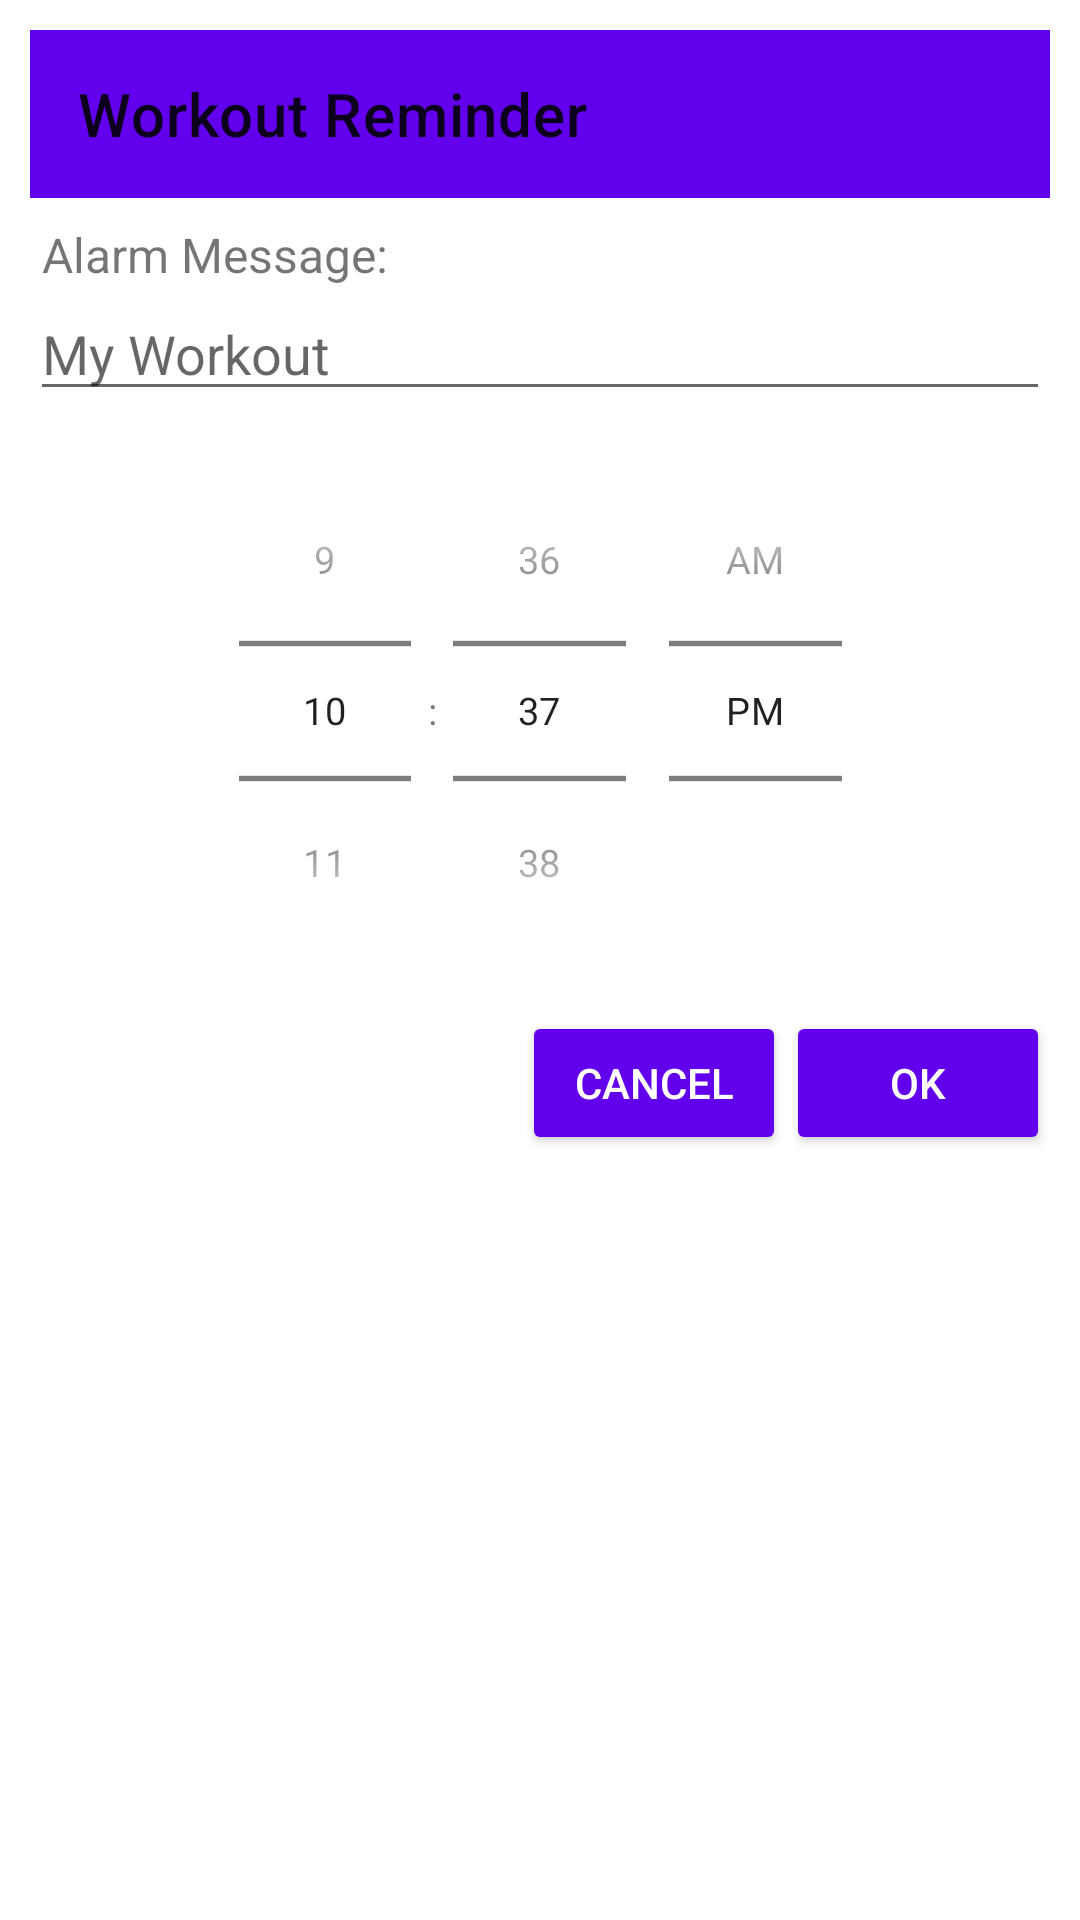

Here is an Android app screen rendered from its layout file. Give the layout XML and the strings, colors and styles it references.
<!-- AndroidManifest.xml: application theme Theme.FYPLatest1 -->
<!-- res/layout/reminder_dialog.xml -->
<?xml version="1.0" encoding="utf-8"?>
<LinearLayout xmlns:android="http://schemas.android.com/apk/res/android"
    android:layout_width="match_parent"
    android:layout_height="wrap_content"
    xmlns:app="http://schemas.android.com/apk/res-auto"
    android:orientation="vertical"
    android:padding="10dp"
    android:theme="@style/AppTheme">
    <androidx.appcompat.widget.Toolbar
        android:layout_width="match_parent"
        android:layout_height="wrap_content"
        android:background="@color/purple_500"
        android:backgroundTint="@color/purple_500"
        app:title="Workout Reminder"/>
    <TextView
        android:layout_width="match_parent"
        android:layout_height="wrap_content"
        android:text="Alarm Message:"
        android:textSize="16sp"
        android:layout_marginTop="8dp"
        android:layout_marginStart="4dp"/>
    <EditText
        android:layout_width="match_parent"
        android:layout_height="wrap_content"
        android:id="@+id/message"
        android:hint="My Workout"/>

    <TimePicker
        android:id="@+id/time_picker"
        android:layout_width="280dp"
        android:layout_gravity="center"
        android:scaleX="0.9"
        android:scaleY="0.9"
        android:timePickerMode="spinner"
        android:layout_height="200dp" />
    <LinearLayout
        android:layout_width="match_parent"
        android:layout_height="wrap_content"
        android:orientation="horizontal"
        android:gravity="end">
        <Button
            android:layout_width="wrap_content"
            android:layout_height="wrap_content"
            android:id="@+id/cancel_button"
            android:text="Cancel"
            android:backgroundTint="@color/purple_500"
            android:textColor="@color/white"/>
        <Button
            android:id="@+id/ok_button"
            android:layout_width="wrap_content"
            android:layout_height="wrap_content"
            android:text="OK"
            android:backgroundTint="@color/purple_500"
            android:textColor="@color/white"/>
    </LinearLayout>

</LinearLayout>
<!-- resources referenced by this layout -->
<resources>
  <color name="purple_500">#FF6200EE</color>
  <color name="white">#FFFFFFFF</color>
  <style name="AppTheme" parent="Theme.MaterialComponents.Light.DarkActionBar">
          
          <item name="colorPrimary">@color/purple_500</item>
          <item name="colorPrimaryDark">@color/purple_500</item>
          <item name="colorAccent">@color/purple_500</item>
          <item name="windowActionBar">false</item>
          <item name="windowNoTitle">true</item>
          <item name="android:imageButtonStyle">@style/Widget.AppCompat.Button.Borderless</item>
      </style>
  <style name="Theme.FYPLatest1" parent="Theme.MaterialComponents.DayNight.DarkActionBar">
          
          <item name="colorPrimary">@color/purple_500</item>
          <item name="colorPrimaryVariant">@color/purple_700</item>
          <item name="colorOnPrimary">@color/white</item>
          
          <item name="colorSecondary">@color/teal_200</item>
          <item name="colorSecondaryVariant">@color/teal_700</item>
          <item name="colorOnSecondary">@color/black</item>
          
          <item name="android:statusBarColor" tools:targetApi="l">?attr/colorPrimaryVariant</item>
          
      </style>
  <color name="purple_700">#FF3700B3</color>
  <color name="teal_200">#FF03DAC5</color>
  <color name="teal_700">#FF018786</color>
  <color name="black">#FF000000</color>
</resources>
